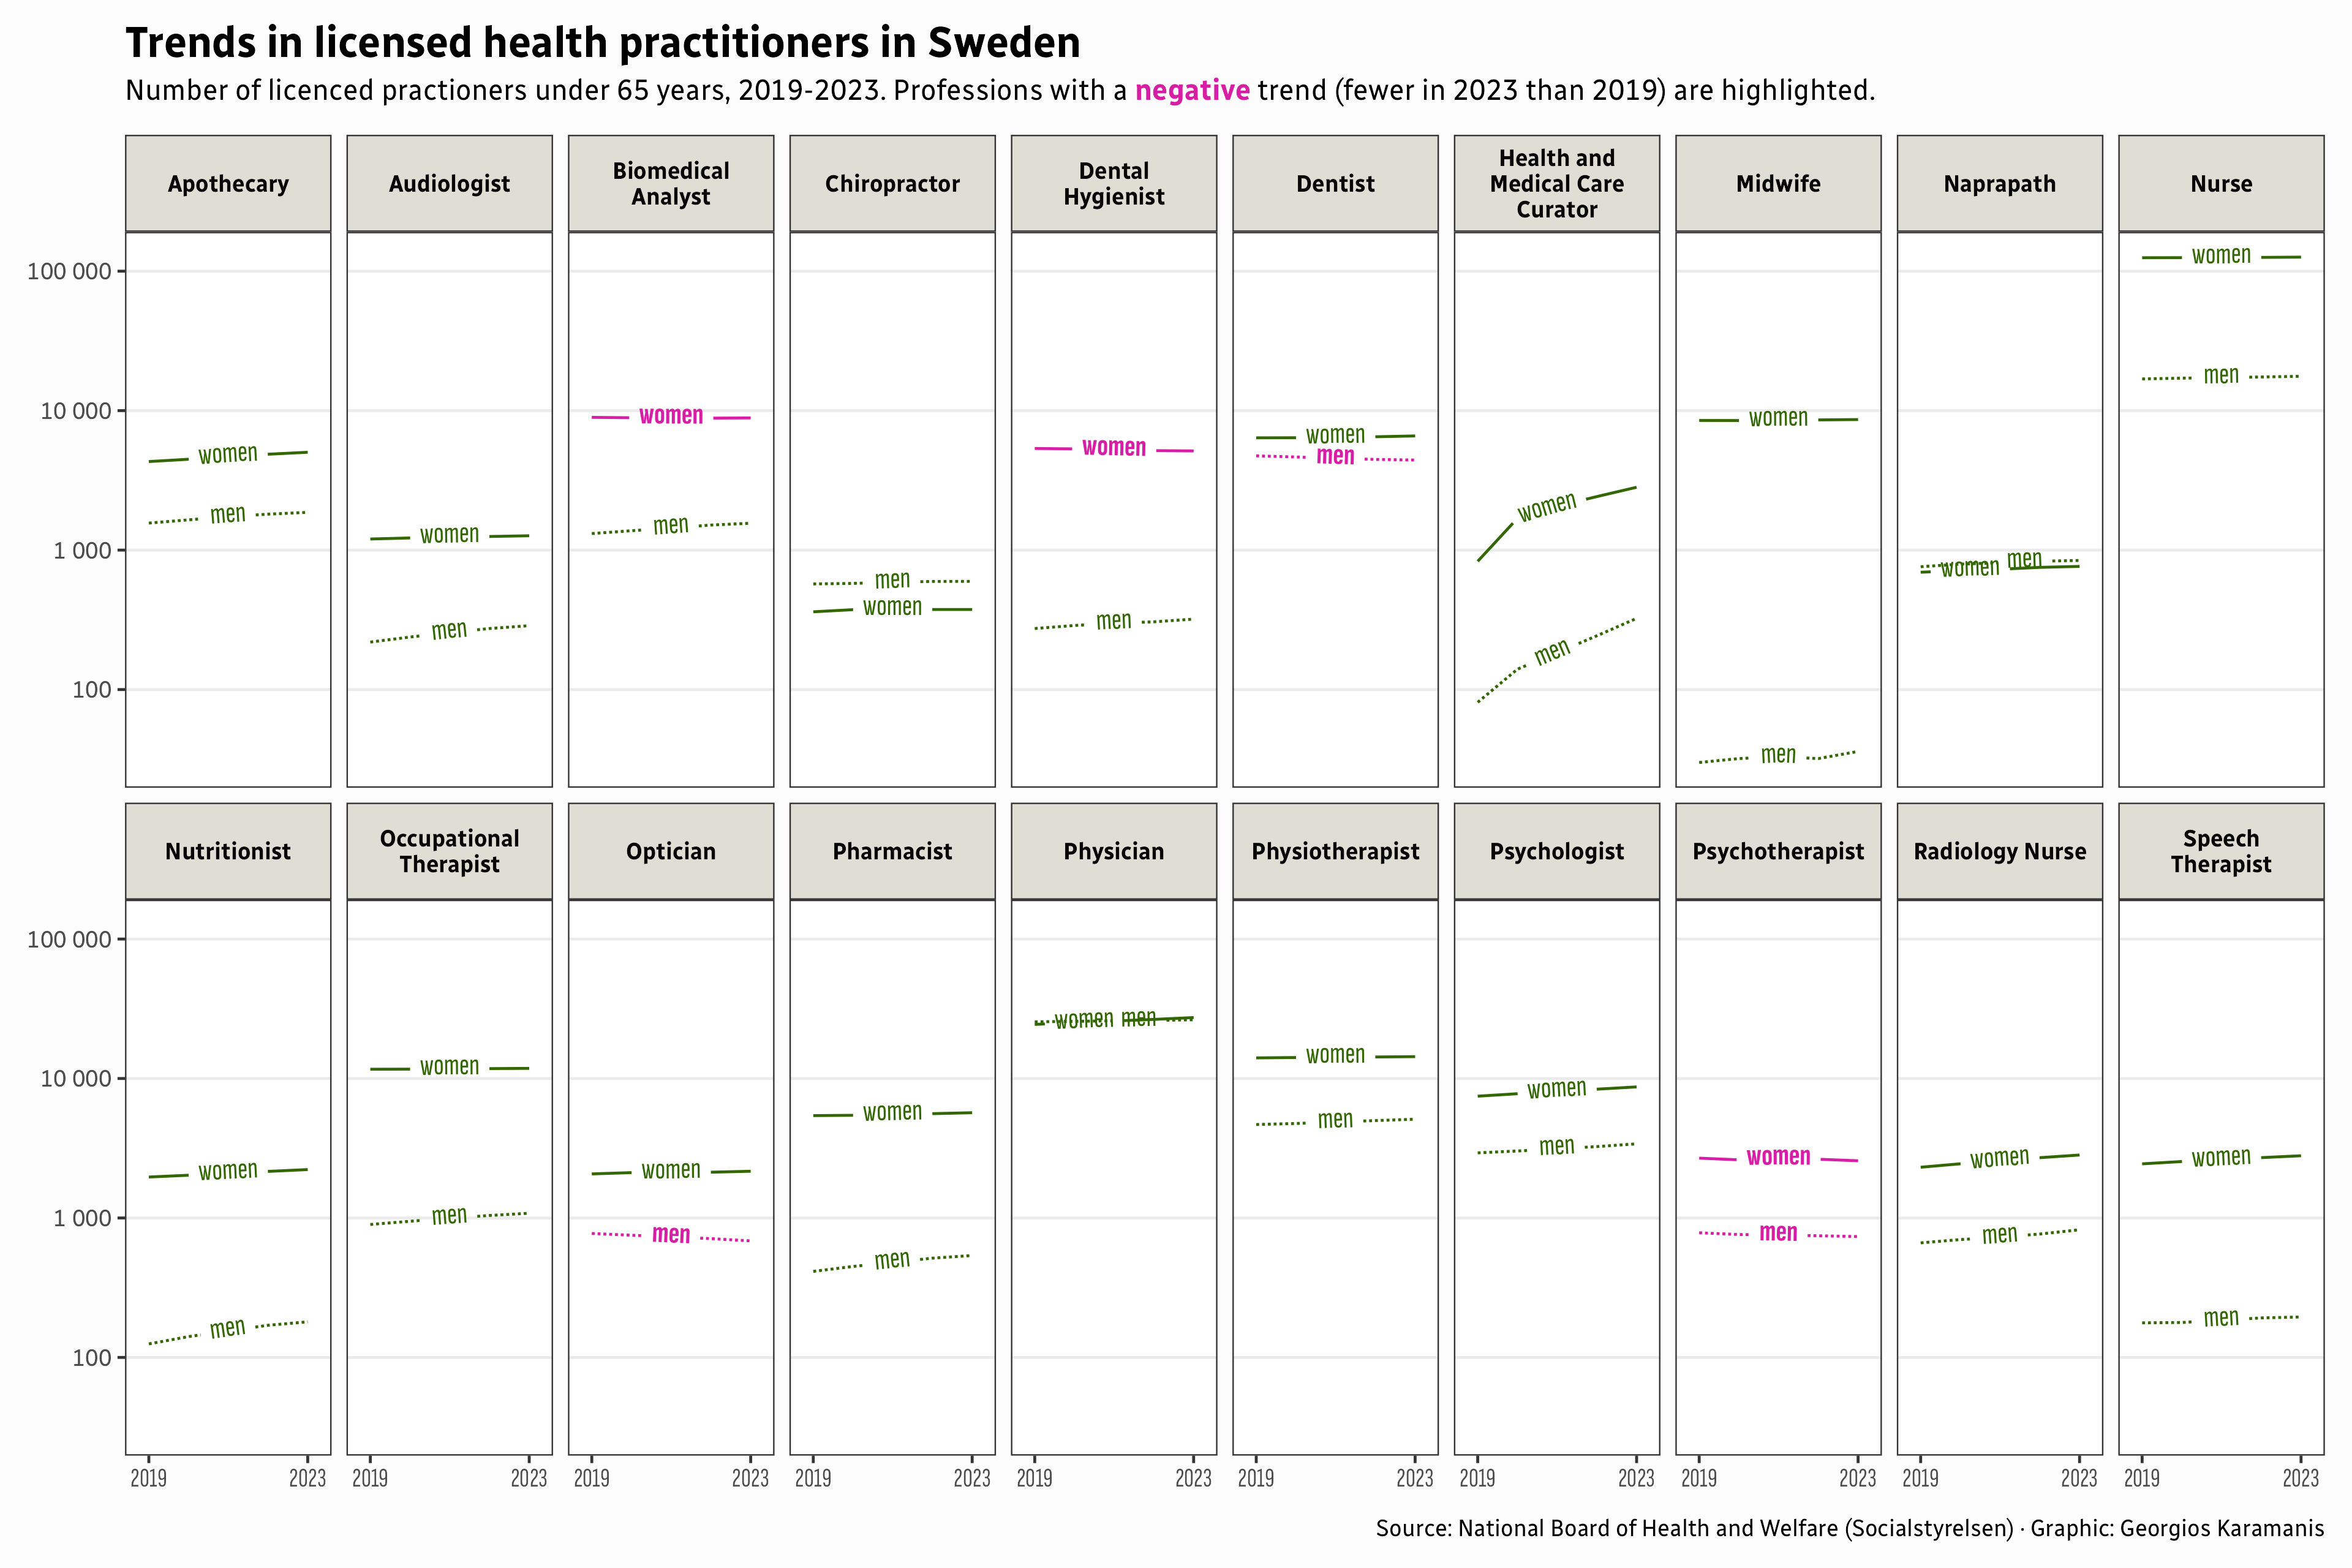

Here is the R script that generated this plot:
library(tidyverse)
library(geomtextpath)
library(camcorder)

gg_record(dir = here::here("2025/30daychart-temp/"), device = "png", width = 12, height = 8, dpi = 320)

# 'Table 1. Licences granted and Number of Practioners with Licence under 65 years od age,  categorised by Sex, 2019-2023
licences_raw_women <- readxl::read_xlsx(here::here("2025/data/2024-9-9198-tables.xlsx"), sheet = "1. Legitimationer 2019-2023", skip = 27, n_max = 22) %>% 
  mutate(sex = "women") %>% 
  rename(profession = 1) 

licences_raw_men <- readxl::read_xlsx(here::here("2025/data/downloaded/2024-9-9198-tables.xlsx"), sheet = "1. Legitimationer 2019-2023", skip = 50, n_max = 22) %>% 
  mutate(sex = "men") %>% 
  rename(profession = 1) 

licences <- bind_rows(licences_raw_women, licences_raw_men) %>% 
  select(1, sex, `2019` = 3, `2020` = 5, `2021` = 7, `2022` = 9, `2023` = 11) %>% 
  mutate(
    across(`2019`:`2023`, as.numeric),
    profession = str_remove(profession, "\\s*\\*+")
    ) %>%
  mutate(negative_trend = if_else(`2019` > `2023`, TRUE, FALSE)) %>%
  pivot_longer(`2019`:`2023`, names_to = "year", values_to = "licences") %>% 
  group_by(profession) %>% 
  mutate(total_licences = sum(licences, na.rm = TRUE)) %>% 
  ungroup() %>% 
  filter(total_licences > 4000) %>% 
  mutate(profession = case_match(
    profession,
    "Apotekare" ~ "Apothecary",
    "Arbetsterapeut" ~ "Occupational Therapist",
    "Audionom" ~ "Audiologist",
    "Barnmorska" ~ "Midwife",
    "Biomedicinsk analytiker" ~ "Biomedical Analyst",
    "Dietist" ~ "Nutritionist",
    "Fysioterapeut" ~ "Physiotherapist",
    "Hälso- och sjukvårdskurator" ~ "Health and Medical Care Curator",
    "Kiropraktor" ~ "Chiropractor",
    "Logoped" ~ "Speech Therapist",
    "Läkare" ~ "Physician",
    "Naprapat" ~ "Naprapath",
    "Optiker" ~ "Optician",
    "Psykolog" ~ "Psychologist",
    "Psykoterapeut" ~ "Psychotherapist",
    "Receptarie" ~ "Pharmacist",
    "Röntgensjuksköterska" ~ "Radiology Nurse",
    "Sjuksköterska" ~ "Nurse",
    "Tandhygienist" ~ "Dental Hygienist",
    "Tandläkare" ~ "Dentist"
  ))

f1 <- "Radio Canada SemiCondensed"
f2 <- "Sofia Sans Extra Condensed"


pal <- c("#DFDED5", "#336703", "#d71fa6", "#070707")

ggplot(licences, aes(x = year, y = licences, group = sex, color = negative_trend)) +
  geom_textline(aes(label = sex,
                    linetype = sex,
                    fontface = if_else(negative_trend, "bold", "plain"),
                    hjust = case_when(
                      profession %in% c("Physician", "Naprapath") & sex == "women" ~ 0.2,
                      profession %in% c("Physician", "Naprapath") & sex == "men" ~ 0.7,
                      TRUE ~ 0.5
                    )), 
                text_only = TRUE, 
                family = f2) +
  scale_x_discrete(breaks = c(2019, 2023)) +
  scale_y_log10(labels = scales::label_number()) +
  scale_linetype_manual(values = c("111111", "solid")) +
  scale_color_manual(values = c(pal[2], pal[3])) +
  facet_wrap(vars(str_wrap(profession, 15)), ncol = 10) +
  labs(
    title = "Trends in licensed health practitioners in Sweden",
    subtitle = "Number of licenced practioners under 65 years, 2019-2023. Professions with a {.#d71fa6 **negative**} trend (fewer in 2023 than 2019) are highlighted.",
    caption = "Source: National Board of Health and Welfare (Socialstyrelsen) · Graphic: Georgios Karamanis"
  ) +
  theme_bw(base_family = f1) +
  theme(
    legend.position = "none",
    plot.background = element_rect(fill = "grey99", color = NA),
    panel.grid.major.x = element_blank(),
    panel.grid.minor.y = element_blank(),
    strip.background = element_rect(fill = pal[1]),
    strip.text = element_text(color = pal[4], face = "bold"),
    axis.title = element_blank(),
    axis.text.x = element_text(family = f2, size = 10),
    plot.margin = margin(10, 10, 10, 10),
    plot.title = element_text(size = 16, face = "bold", margin = margin(0, 0, 2, 0)),
    plot.subtitle = marquee::element_marquee(margin = margin(0, 0, 10, 0)),
    plot.caption = element_text(margin = margin(10, 0, 0, 0))
  )
